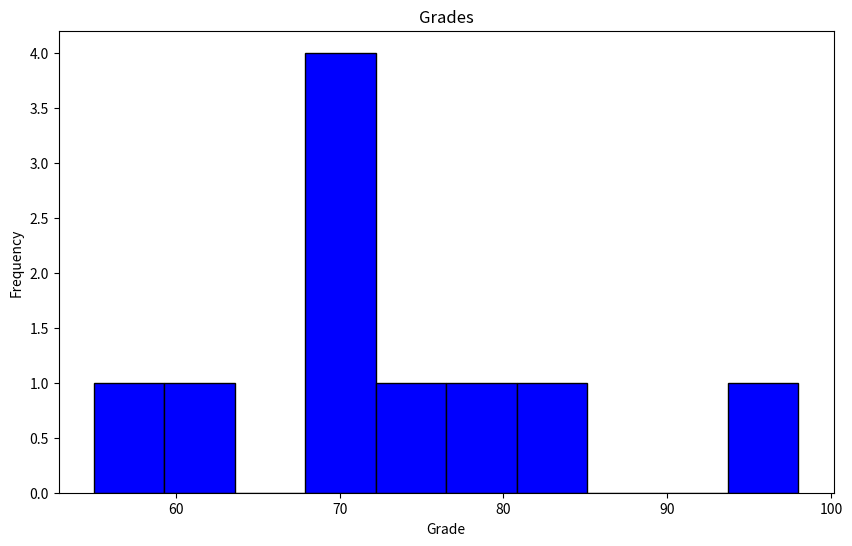
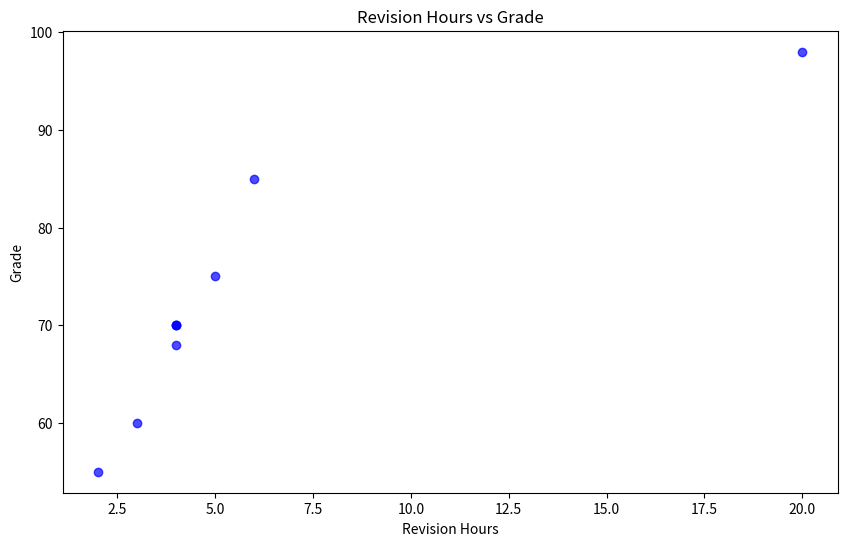
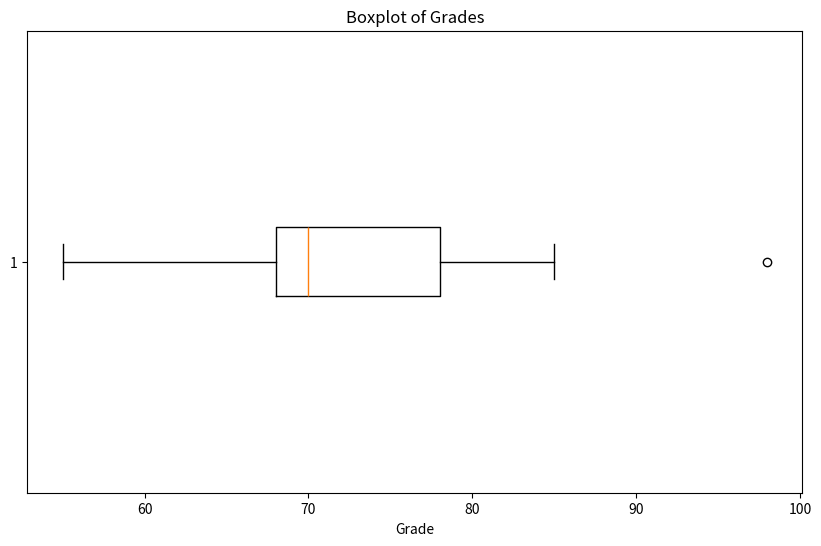

Source code (Python) for these figures, in order:
import numpy as np
import pandas as pd
import matplotlib.pyplot as plt
import seaborn as sns

data = {
    'Student': ['E1', 'E2', 'E3', 'E4', 'E5', 'E6', 'E7', 'E8', 'E8', 'E9'],
    'Revision Hours': [2, 4, 6, 3, 5, np.nan , 4, 4, 4, 20],
    'Attendance': [80, 90, 95, 70, 85, 90, 105, 90, 90, 95],
    'Grade': [55, 70, 85, 60, 75, 78, 68, 70, 70, 98],
}

df = pd.DataFrame(data)

# display the first rows
print(df.head(), "\n")

# display the dimensions of the dataset
print(f"Shape tuple: {df.shape}\n")

# display the data types of the variables
print(df.dtypes)

# mean median min max standard deviation of the dataset
print("\nMean:\n", df.mean(numeric_only=True))
print("\nMedian:\n", df.median(numeric_only=True))
print("\nMin:\n", df.min(numeric_only=True))
print("\nMax:\n", df.max(numeric_only=True))
print("\nStandard Deviation:\n", df.std(numeric_only=True))

# histogram
plt.figure(figsize=(10, 6))
plt.hist(df['Grade'], bins=10, color='blue', edgecolor='black')
plt.xlabel('Grade')
plt.ylabel('Frequency')
plt.title('Grades')
plt.show()

# Scatter plot
plt.figure(figsize=(10, 6))
plt.scatter(df['Revision Hours'], df['Grade'], color='blue', alpha=0.7)
plt.xlabel('Revision Hours')
plt.ylabel('Grade')
plt.title('Revision Hours vs Grade')
plt.show()

# handle missing values in Revision Hours
temp = df['Revision Hours'].median()
df['Revision Hours'] = df['Revision Hours'].fillna(temp)

# remove duplicates
df = df.drop_duplicates()

# fix for invalid values
df.loc[df['Attendance'] > 100, 'Attendance'] = 100

# boxplot of grades
plt.figure(figsize=(10, 6))
plt.boxplot(df['Grade'], vert=False)
plt.xlabel('Grade')
plt.title('Boxplot of Grades')
plt.show()

# min,max normalization
grades = df['Grade']
min = grades.min()
max = grades.max()

df['Normalized'] = (grades - min) / (max - min)
print(df[['Student', 'Grade', 'Normalized']])
